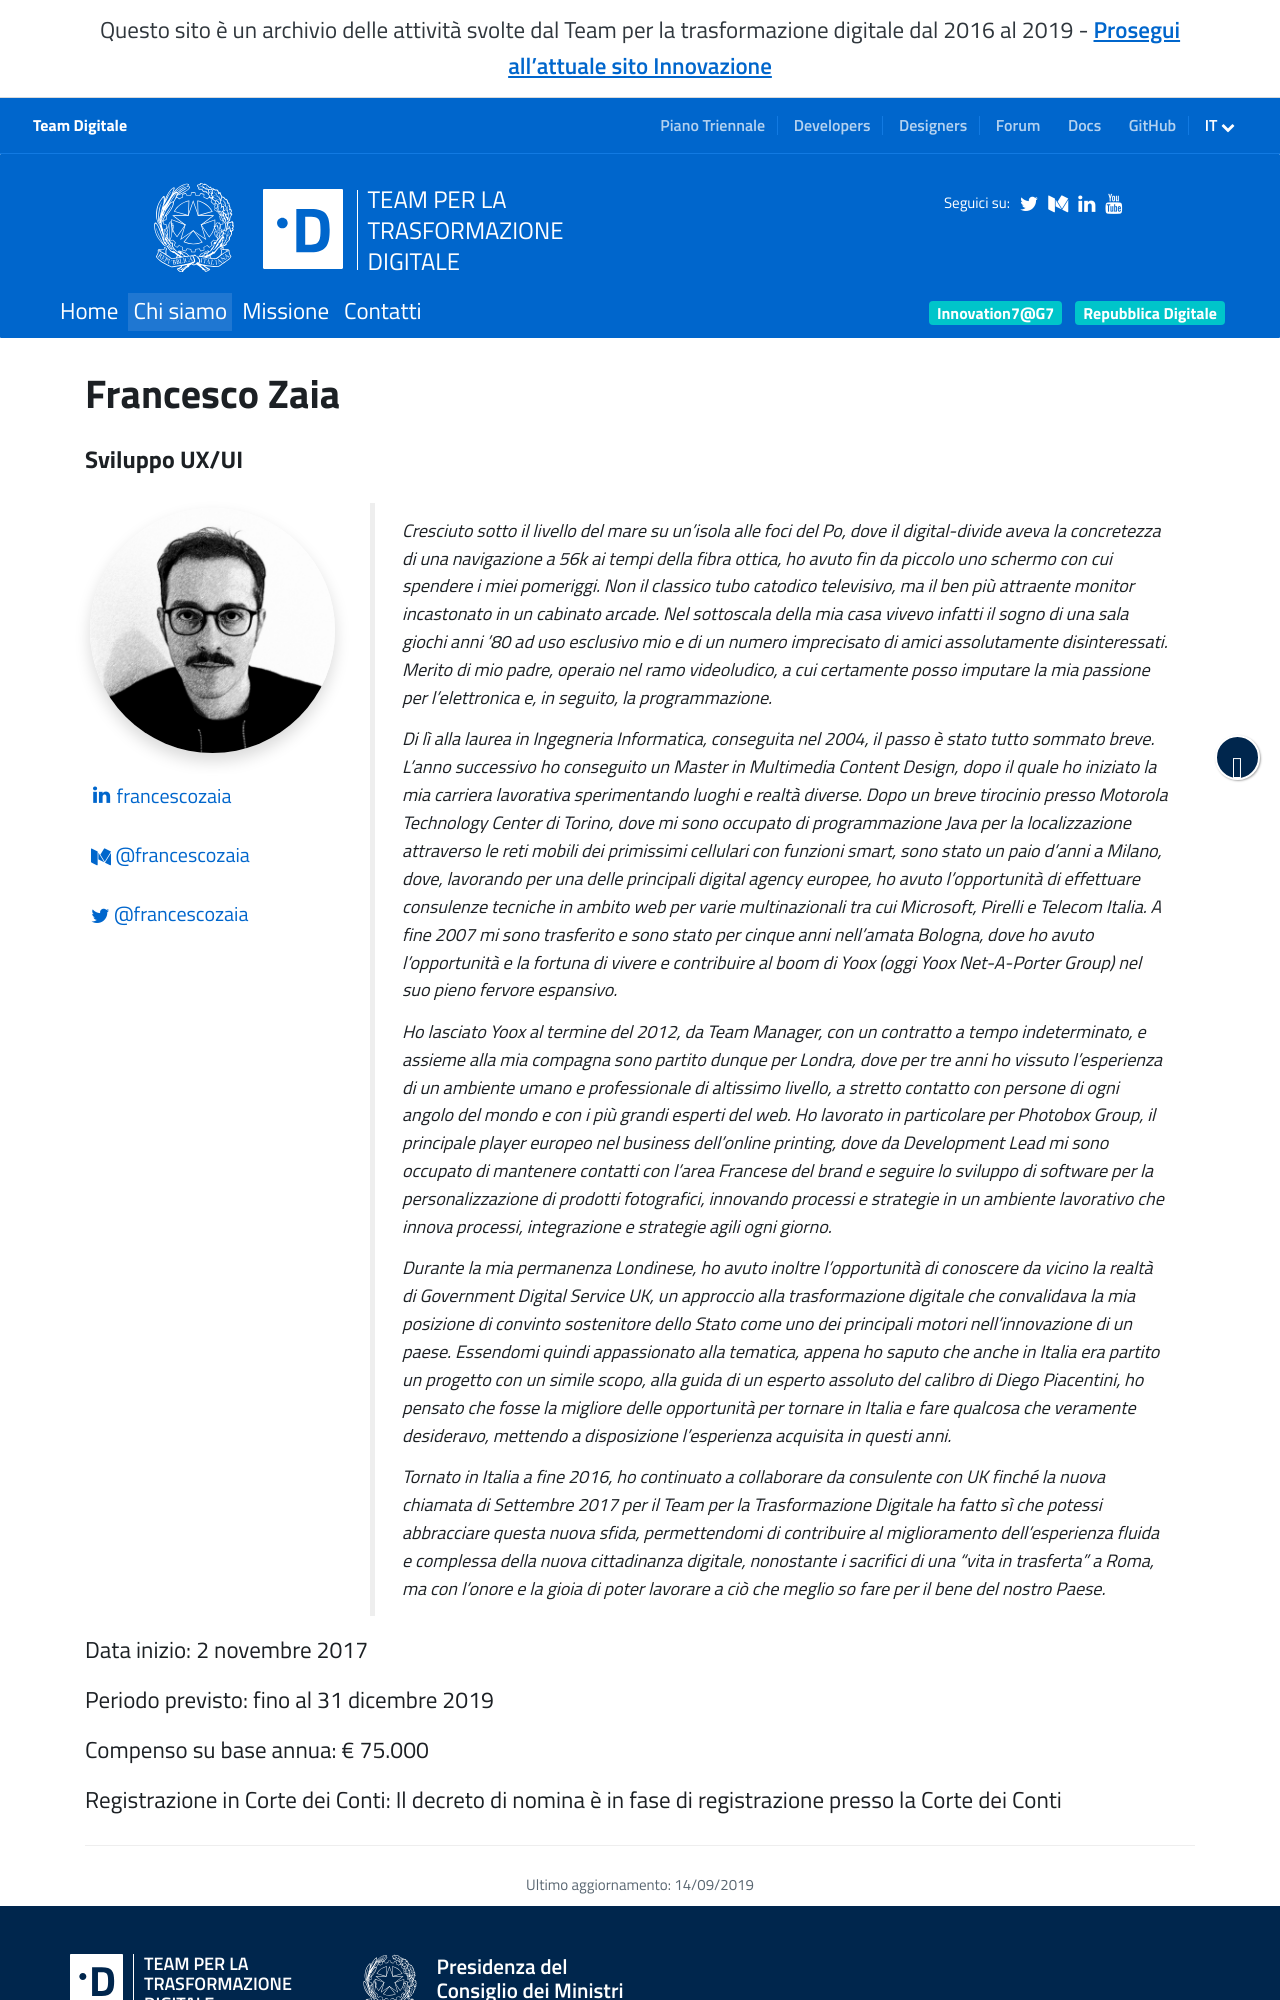

repository: teamdigitale/teamdigitale.governo.it · page: it/people/francesco-zaia.htm · generator: jekyll

---
title: Francesco Zaia
lang: it
permalink: /it/people/francesco-zaia.htm
layout: people
role: Sviluppo UX/UI
twitter_user: francescozaia
medium_user: francescozaia
linkedin_url: https://www.linkedin.com/in/francescozaia
ref: francesco-zaia
parent_ref: team
start_date: 2 novembre 2017
period_provided: fino al 31 dicembre 2019
annual_compensation: € 75.000
approved_by_court: Il decreto di nomina è in fase di registrazione presso la Corte dei Conti
---

Cresciuto sotto il livello del mare su un’isola alle foci del Po, dove il digital-divide aveva la concretezza di una navigazione a 56k ai tempi della fibra ottica, ho avuto fin da piccolo uno schermo con cui spendere i miei pomeriggi. Non il classico tubo catodico televisivo, ma il ben più attraente monitor incastonato in un cabinato arcade. Nel sottoscala della mia casa vivevo infatti il sogno di una sala giochi anni ’80 ad uso esclusivo mio e di un numero imprecisato di amici assolutamente disinteressati. Merito di mio padre, operaio nel ramo videoludico, a cui certamente posso imputare la mia passione per l’elettronica e, in seguito, la programmazione.

Di lì alla laurea in Ingegneria Informatica, conseguita nel 2004, il passo è stato tutto sommato breve. L’anno successivo ho conseguito un Master in Multimedia Content Design, dopo il quale ho iniziato la mia carriera lavorativa sperimentando luoghi e realtà diverse. Dopo un breve tirocinio presso Motorola Technology Center di Torino, dove mi sono occupato di programmazione Java per la localizzazione attraverso le reti mobili dei primissimi cellulari con funzioni smart, sono stato un paio d’anni a Milano, dove, lavorando per una delle principali digital agency europee, ho avuto l’opportunità di effettuare consulenze tecniche in ambito web per varie multinazionali tra cui Microsoft, Pirelli e Telecom Italia. A fine 2007 mi sono trasferito e sono stato per cinque anni nell’amata Bologna, dove ho avuto l’opportunità e la fortuna di vivere e contribuire al boom di Yoox (oggi Yoox Net-A-Porter Group) nel suo pieno fervore espansivo.

Ho lasciato Yoox al termine del 2012, da Team Manager, con un contratto a tempo indeterminato, e assieme alla mia compagna sono partito dunque per Londra, dove per tre anni ho vissuto l’esperienza di un ambiente umano e professionale di altissimo livello, a stretto contatto con persone di ogni angolo del mondo e con i più grandi esperti del web. Ho lavorato in particolare per Photobox Group, il principale player europeo nel business dell’online printing, dove da Development Lead mi sono occupato di mantenere contatti con l’area Francese del brand e seguire lo sviluppo di software per la personalizzazione di prodotti fotografici, innovando processi e strategie in un ambiente lavorativo che innova processi, integrazione e strategie agili ogni giorno.

Durante la mia permanenza Londinese, ho avuto inoltre l’opportunità di conoscere da vicino la realtà di Government Digital Service UK, un approccio alla trasformazione digitale che convalidava la mia posizione di convinto sostenitore dello Stato come uno dei principali motori nell’innovazione di un paese. Essendomi quindi appassionato alla tematica, appena ho saputo che anche in Italia era partito un progetto con un simile scopo, alla guida di un esperto assoluto del calibro di Diego Piacentini, ho pensato che fosse la migliore delle opportunità per tornare in Italia  e fare qualcosa che veramente desideravo, mettendo a disposizione l’esperienza acquisita in questi anni.
